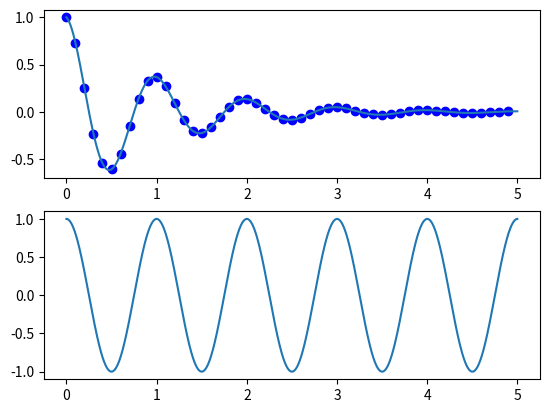

This chart was generated by the following Python code:
# from matplotlib import pyplot as plt
# x=[5,2,9,4,7]
# y=[10,5,8,4,2]
# # plt.plot(x,y)
# # plt.bar(x,y)
# # plt.hist(x,y)
# plt.scatter(x,y)
# plt.show()

# from matplotlib import pyplot as plt

# slices=[7,2,2,13]
# activities=['Sleeping','Eating','Working','Playing']
# cols=['c','m','r','b']

# plt.pie(slices,labels=activities,
#         colors=cols,
#         startangle=90,
#         shadow=True,
#         explode=(0,0.1,0,0),
#         autopct="%1.lf%%")
# plt.title("PIE PLOT")
# plt.show()

import numpy as np
import matplotlib.pyplot as plt

def f(t):
    return np.exp(-t)*np.cos(2*np.pi*t)
t1=np.arange(0.0,5.0,0.1)
t2=np.arange(0.0,5.0,0.002)

plt.subplot(211)
plt.plot(t1,f(t1),"bo",t2,f(t2))

plt.subplot(212)
plt.plot(t2,np.cos(2*np.pi*t2))
plt.show()